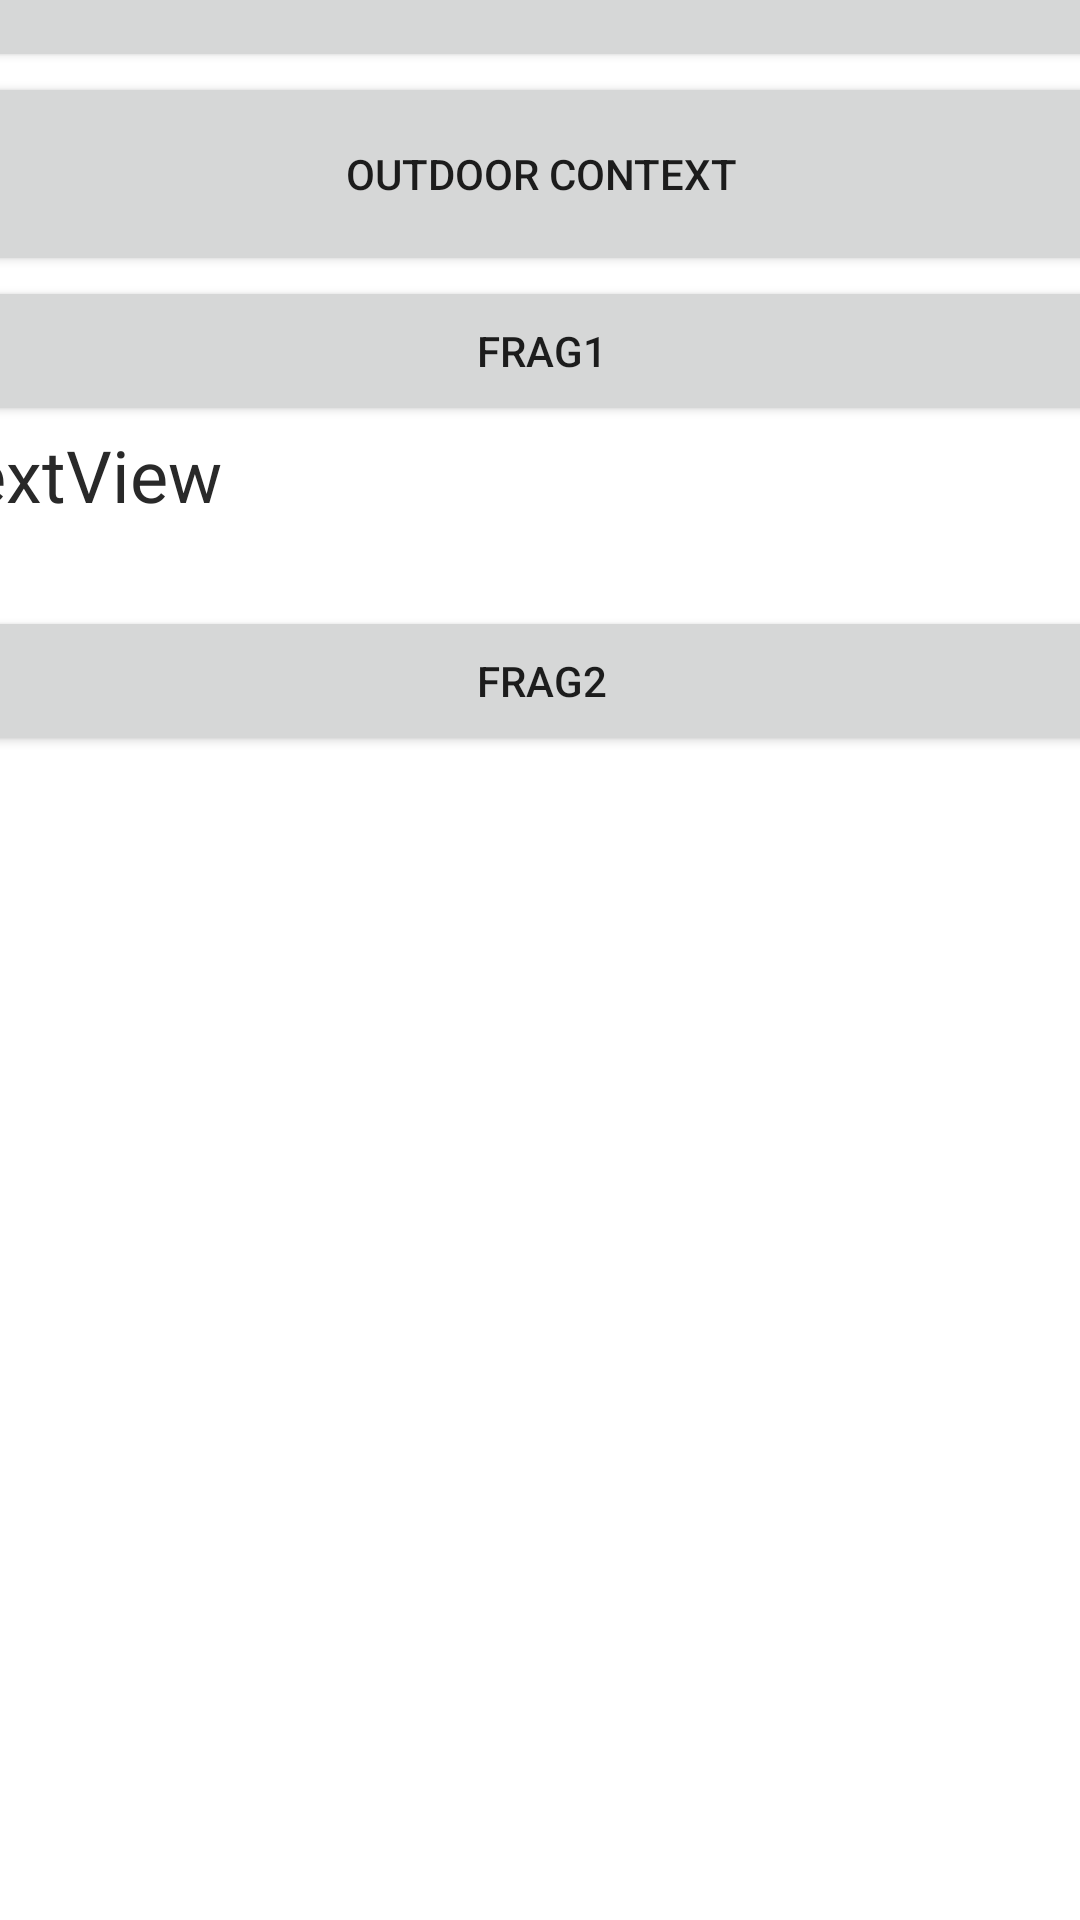

This screen was rendered from an Android layout file. Write that file and the resources it references.
<!-- AndroidManifest.xml: application theme Theme.Catapp -->
<!-- res/layout/activity_main.xml -->
<?xml version="1.0" encoding="utf-8"?>
<androidx.constraintlayout.widget.ConstraintLayout xmlns:android="http://schemas.android.com/apk/res/android"
    xmlns:app="http://schemas.android.com/apk/res-auto"
    xmlns:tools="http://schemas.android.com/tools"
    android:layout_width="match_parent"
    android:layout_height="match_parent"
    tools:context=".MainActivity">

    <LinearLayout
        android:layout_width="409dp"
        android:layout_height="729dp"
        android:orientation="vertical"
        app:layout_constraintBottom_toBottomOf="parent"
        app:layout_constraintEnd_toEndOf="parent"
        app:layout_constraintStart_toStartOf="parent"
        app:layout_constraintTop_toTopOf="parent">

        <Button
            android:id="@+id/indoorbtn"
            android:layout_width="match_parent"
            android:layout_height="68dp"
            android:text="INDOOR POPUP" />

        <Button
            android:id="@+id/outdoorbtn"
            android:layout_width="match_parent"
            android:layout_height="68dp"
            android:text="Outdoor context" />

        <Button
            android:id="@+id/frag1"
            android:layout_width="match_parent"
            android:layout_height="50dp"
            android:text="FRAG1" />

        <TextView
            android:id="@+id/TVtextview"
            android:layout_width="match_parent"
            android:layout_height="60dp"
            android:text="TextView"
            android:textColor="#292929"
            android:textSize="24sp" />

        <Button
            android:id="@+id/frag2"
            android:layout_width="match_parent"
            android:layout_height="50dp"
            android:text="FRAG2" />

        <LinearLayout
            android:id="@+id/fragment_container"
            android:layout_width="match_parent"
            android:layout_height="432dp"
            android:orientation="vertical" />


    </LinearLayout>
</androidx.constraintlayout.widget.ConstraintLayout>
<!-- resources referenced by this layout -->
<resources>
  <style name="Theme.Catapp" parent="Theme.MaterialComponents.DayNight.DarkActionBar">
          
          <item name="colorPrimary">@color/purple_500</item>
          <item name="colorPrimaryVariant">@color/purple_700</item>
          <item name="colorOnPrimary">@color/white</item>
          
          <item name="colorSecondary">@color/teal_200</item>
          <item name="colorSecondaryVariant">@color/teal_700</item>
          <item name="colorOnSecondary">@color/black</item>
          
          <item name="android:statusBarColor" tools:targetApi="l">?attr/colorPrimaryVariant</item>
          
      </style>
  <!-- not gathered from this repository: default colours our renderer supplied (Android Studio template values) -->
  <color name="purple_500">#FF6200EE</color>
  <color name="purple_700">#FF3700B3</color>
  <color name="teal_200">#FF03DAC5</color>
  <color name="teal_700">#FF018786</color>
  <color name="black">#FF000000</color>
  <color name="white">#FFFFFFFF</color>
</resources>
